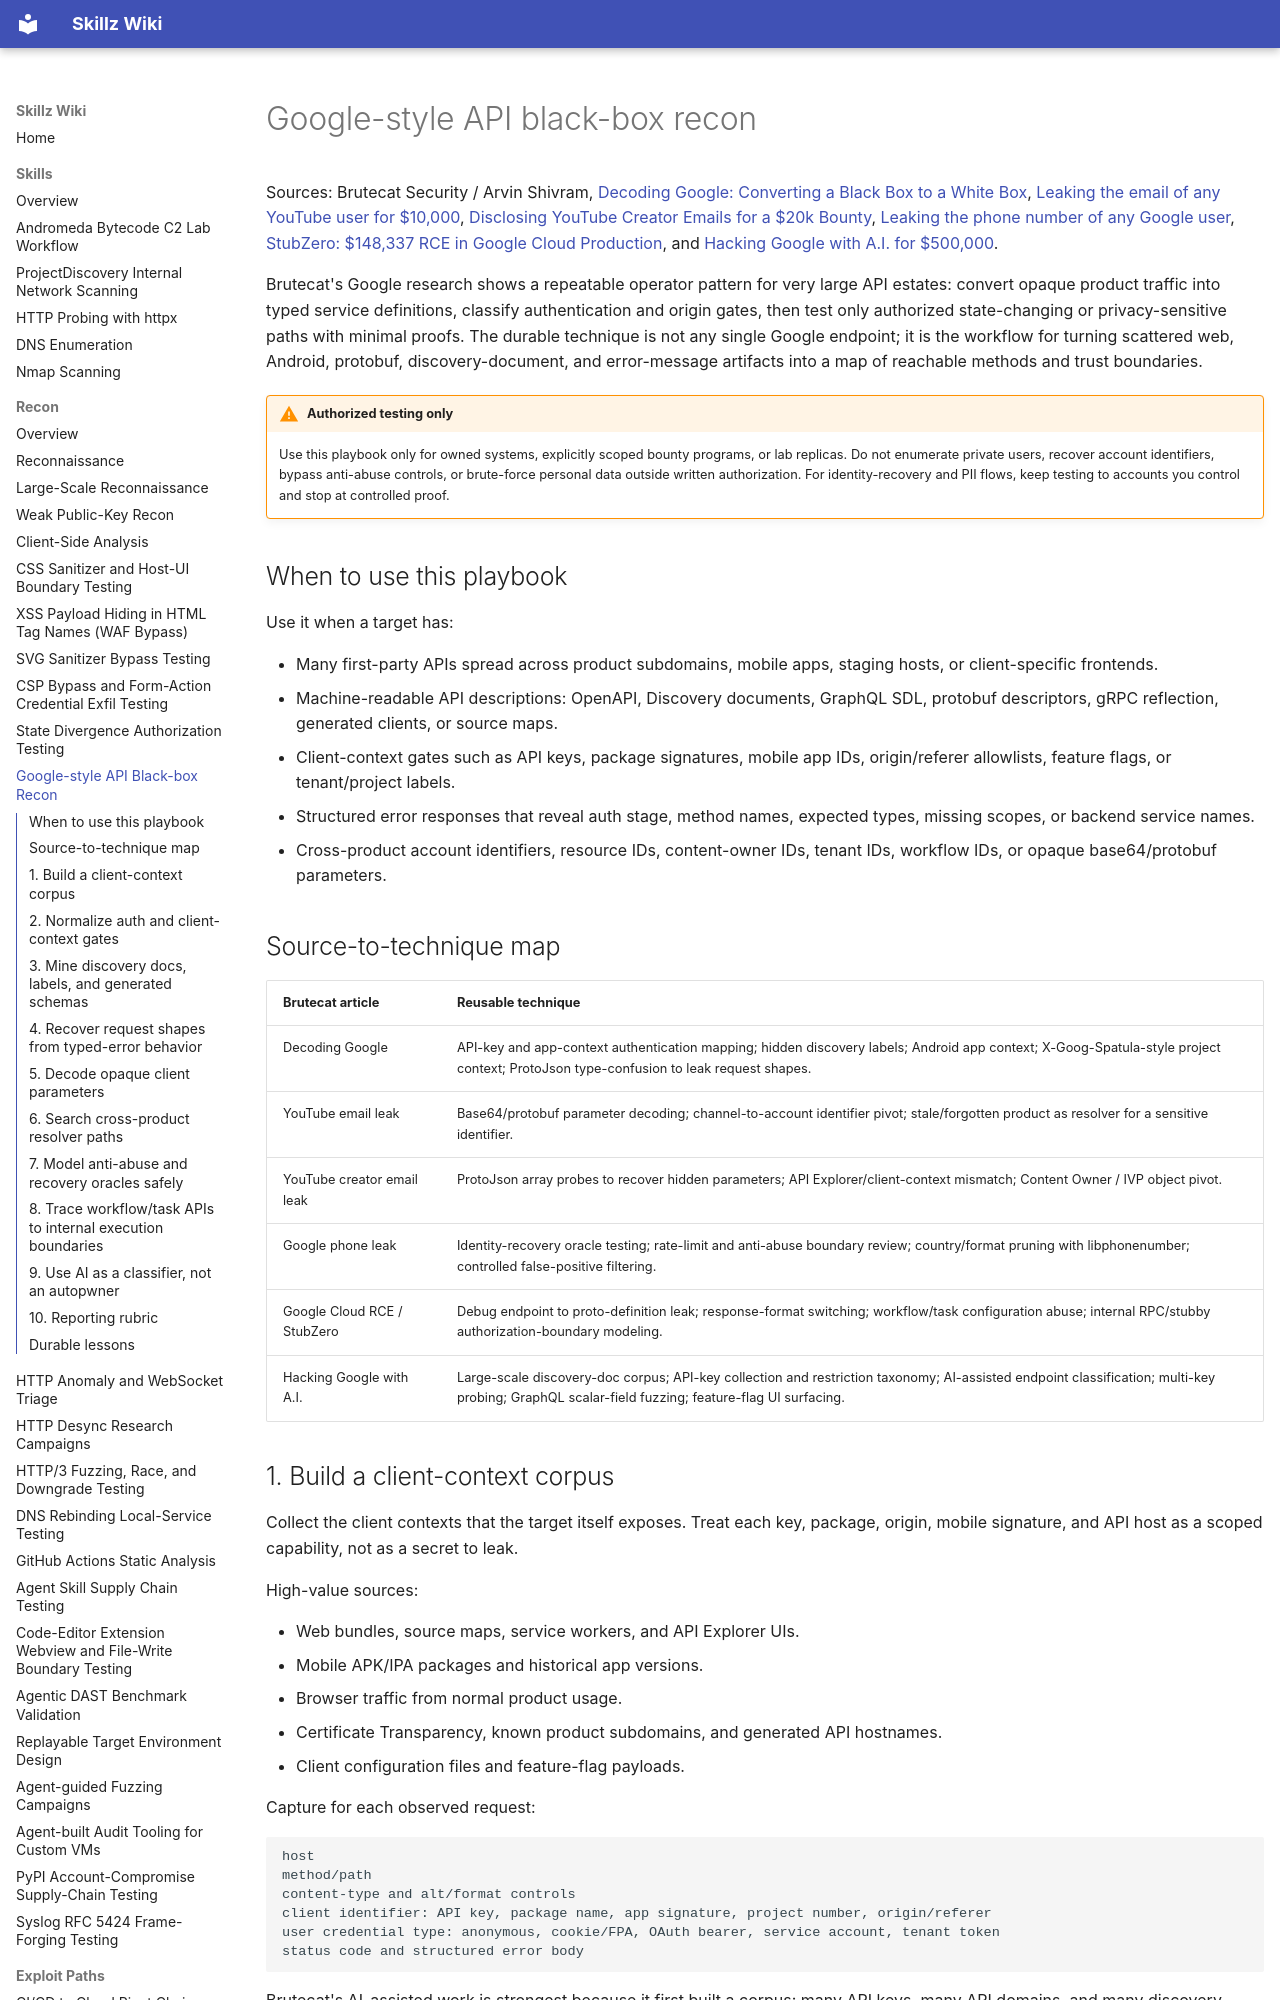

repository: bastet-ai/skillz-wiki · page: methodology/google-api-black-box-recon/index.html · generator: mkdocs

# Google-style API black-box recon

Sources: Brutecat Security / Arvin Shivram, [Decoding Google: Converting a Black Box to a White Box](https://brutecat.com/articles/decoding-google), [Leaking the email of any YouTube user for $10,000](https://brutecat.com/articles/leaking-youtube-emails), [Disclosing YouTube Creator Emails for a $20k Bounty](https://brutecat.com/articles/youtube-creator-emails), [Leaking the phone number of any Google user](https://brutecat.com/articles/leaking-google-phones), [StubZero: $148,337 RCE in Google Cloud Production](https://brutecat.com/articles/google-cloud-rce), and [Hacking Google with A.I. for $500,000](https://brutecat.com/articles/hacking-google-with-ai).

Brutecat's Google research shows a repeatable operator pattern for very large API estates: convert opaque product traffic into typed service definitions, classify authentication and origin gates, then test only authorized state-changing or privacy-sensitive paths with minimal proofs. The durable technique is not any single Google endpoint; it is the workflow for turning scattered web, Android, protobuf, discovery-document, and error-message artifacts into a map of reachable methods and trust boundaries.

!!! warning "Authorized testing only"
    Use this playbook only for owned systems, explicitly scoped bounty programs, or lab replicas. Do not enumerate private users, recover account identifiers, bypass anti-abuse controls, or brute-force personal data outside written authorization. For identity-recovery and PII flows, keep testing to accounts you control and stop at controlled proof.

## When to use this playbook

Use it when a target has:

- Many first-party APIs spread across product subdomains, mobile apps, staging hosts, or client-specific frontends.
- Machine-readable API descriptions: OpenAPI, Discovery documents, GraphQL SDL, protobuf descriptors, gRPC reflection, generated clients, or source maps.
- Client-context gates such as API keys, package signatures, mobile app IDs, origin/referer allowlists, feature flags, or tenant/project labels.
- Structured error responses that reveal auth stage, method names, expected types, missing scopes, or backend service names.
- Cross-product account identifiers, resource IDs, content-owner IDs, tenant IDs, workflow IDs, or opaque base64/protobuf parameters.

## Source-to-technique map

| Brutecat article | Reusable technique |
| --- | --- |
| Decoding Google | API-key and app-context authentication mapping; hidden discovery labels; Android app context; X-Goog-Spatula-style project context; ProtoJson type-confusion to leak request shapes. |
| YouTube email leak | Base64/protobuf parameter decoding; channel-to-account identifier pivot; stale/forgotten product as resolver for a sensitive identifier. |
| YouTube creator email leak | ProtoJson array probes to recover hidden parameters; API Explorer/client-context mismatch; Content Owner / IVP object pivot. |
| Google phone leak | Identity-recovery oracle testing; rate-limit and anti-abuse boundary review; country/format pruning with libphonenumber; controlled false-positive filtering. |
| Google Cloud RCE / StubZero | Debug endpoint to proto-definition leak; response-format switching; workflow/task configuration abuse; internal RPC/stubby authorization-boundary modeling. |
| Hacking Google with A.I. | Large-scale discovery-doc corpus; API-key collection and restriction taxonomy; AI-assisted endpoint classification; multi-key probing; GraphQL scalar-field fuzzing; feature-flag UI surfacing. |
